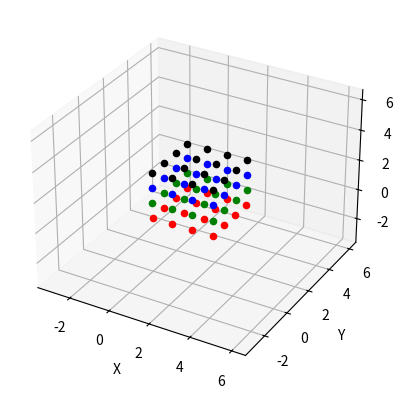

Here is the Python script that generated this plot:
#!/usr/bin/env python3
# -*- coding:utf-8 -*-

import numpy as np
import matplotlib.pyplot as plt

plt.figure()
ax = plt.axes(projection='3d')

# 一个边长为4的正方形散点阵列
# 循环4*4*4次，对每一个点进行绘制
edge = range(4)
for x in edge:
    for y in edge:
        for z in edge:
            if z == 0:
                ax.scatter(x, y, z, c='r', marker='o')  # 根据不同层进行着色
            elif z == 1:
                ax.scatter(x, y, z, c='g', marker='o')
            elif z == 2:
                ax.scatter(x, y, z, c='b', marker='o')
            elif z == 3:
                ax.scatter(x, y, z, c='k', marker='o')

# 调整xyz轴
axis = range(-3, 7, 1)
ax.auto_scale_xyz(axis, axis, axis)

ax.set_xlabel('X')
ax.set_ylabel('Y')
ax.set_zlabel('Z')

plt.show()